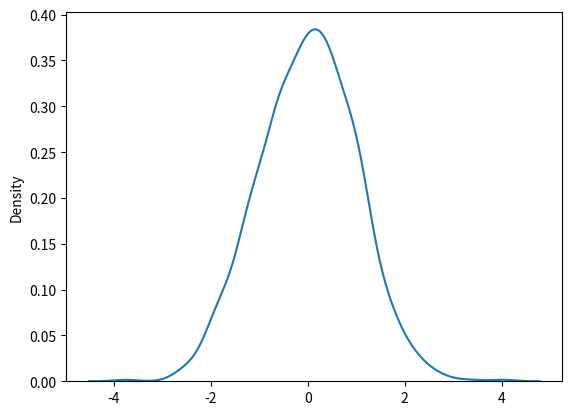

Python code for this plot:
#First plot of normal distribution
from numpy import random
import matplotlib.pyplot as plt
import seaborn as sns

sns.distplot(random.normal(size=1000), hist=False)

plt.show()